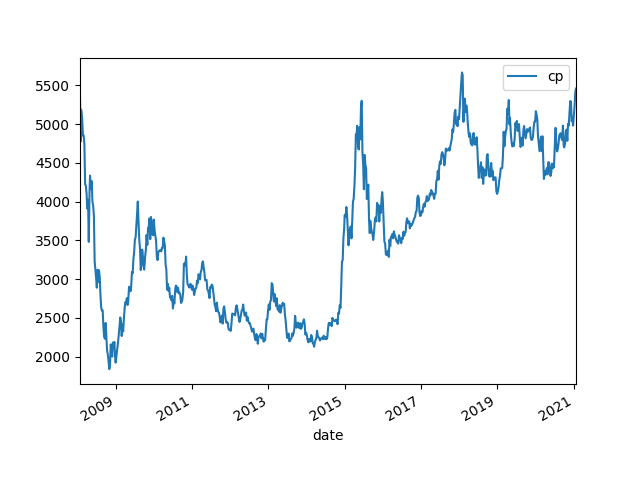

The file beside this chart, header and first rows:
date, cp, pb, pe, B, B Grow, E, E Grow, ROE
2008/1/25, 5344, 4.9, 32.11, 1091, , 166.4, , 0.1526
2008/2/1, 4778, 4.4, 28.85, 1086, , 165.6, , 0.1525
2008/2/5, 5186, 4.76, 31.21, 1090, , 166.2, , 0.1525
2008/2/15, 5065, 4.66, 30.52, 1087, , 166, , 0.1527
2008/2/22, 4852, 4.45, 29.19, 1090, , 166.2, , 0.1524
2008/2/29, 4855, 4.46, 29.2, 1089, , 166.3, , 0.1527
2008/3/7, 4739, 4.35, 28.45, 1090, , 166.6, , 0.1529
2008/3/14, 4227, 3.89, 25.44, 1087, , 166.2, , 0.1529
2008/3/21, 4206, 3.79, 24.27, 1110, , 173.3, , 0.1562
2008/3/28, 4102, 3.67, 23.44, 1118, , 175, , 0.1566
2008/4/3, 3912, 3.64, 23.24, 1075, , 168.3, , 0.1566
2008/4/11, 4024, 3.63, 23.82, 1109, , 168.9, , 0.1524
2008/4/18, 3480, 3.18, 20.96, 1094, , 166, , 0.1517
2008/4/25, 4118, 3.66, 23.61, 1125, , 174.4, , 0.155
2008/4/30, 4335, 3.72, 23.67, 1165, , 183.2, , 0.1572
2008/5/9, 4162, 3.54, 22.52, 1176, , 184.8, , 0.1572
2008/5/16, 4265, 3.6, 22.83, 1185, , 186.8, , 0.1577
2008/5/23, 3996, 3.45, 21.87, 1158, , 182.7, , 0.1578
2008/5/30, 3949, 3.43, 21.74, 1151, , 181.7, , 0.1578
2008/6/6, 3818, 3.37, 21.33, 1133, , 179, , 0.158
2008/6/13, 3233, 2.89, 18.27, 1119, , 176.9, , 0.1582
2008/6/20, 3131, 2.96, 18.28, 1058, , 171.3, , 0.1619
2008/6/27, 3017, 2.85, 17.33, 1058, , 174.1, , 0.1645
2008/7/4, 2889, 2.78, 16.8, 1039, , 172, , 0.1655
2008/7/11, 3121, 2.97, 17.9, 1051, , 174.3, , 0.1659
2008/7/18, 2964, 2.88, 17.38, 1029, , 170.5, , 0.1657
2008/7/25, 3113, 2.99, 18.06, 1041, , 172.4, , 0.1656
2008/8/1, 3021, 2.95, 17.77, 1024, , 170, , 0.166
2008/8/8, 2783, 2.78, 16.78, 1001, , 165.8, , 0.1657
2008/8/15, 2629, 2.61, 15.72, 1007, , 167.2, , 0.166
2008/8/22, 2593, 2.54, 15.09, 1021, , 171.9, , 0.1683
2008/8/29, 2596, 2.51, 14.66, 1034, , 177.1, , 0.1712
2008/9/5, 2386, 2.32, 13.54, 1028, , 176.2, , 0.1713
2008/9/12, 2261, 2.21, 12.92, 1023, , 175, , 0.1711
2008/9/19, 2231, 2.14, 12.49, 1043, , 178.6, , 0.1713
2008/9/26, 2435, 2.38, 13.86, 1023, , 175.7, , 0.1717
2008/10/10, 2080, 2.09, 12.17, 995.1, , 170.9, , 0.1717
2008/10/17, 2028, 2.04, 11.89, 993.9, , 170.5, , 0.1716
2008/10/24, 1947, 1.94, 11.38, 1004, , 171.1, , 0.1705
2008/10/31, 1838, 1.77, 10.76, 1039, , 170.9, , 0.1645
2008/11/7, 1886, 1.81, 11.04, 1042, , 170.9, , 0.1639
2008/11/14, 2159, 2.03, 12.36, 1063, , 174.6, , 0.1642
2008/11/21, 2105, 2.02, 12.17, 1042, , 173, , 0.166
2008/11/28, 2001, 1.91, 11.53, 1047, , 173.5, , 0.1657
2008/12/5, 2183, 2.04, 12.3, 1070, , 177.4, , 0.1659
2008/12/12, 2122, 1.95, 11.76, 1088, , 180.4, , 0.1658
2008/12/19, 2189, 1.97, 11.92, 1111, , 183.6, , 0.1653
2008/12/26, 1990, 1.83, 11.06, 1087, , 179.9, , 0.1655
2008/12/31, 1923, 1.78, 10.78, 1080, , 178.4, , 0.1651
2009/1/9, 2029, 1.75, 9.63, 1159, , 210.7, , 0.1817
2009/1/16, 2116, 1.79, 9.85, 1182, , 214.8, , 0.1817
2009/1/23, 2185, 1.84, 10.13, 1188, 8.89%, 215.7, 29.61%, 0.1816
2009/2/6, 2388, 2.0, 10.97, 1194, 9.96%, 217.7, 31.45%, 0.1823
2009/2/13, 2505, 2.07, 11.4, 1210, 11.07%, 219.7, 32.24%, 0.1816
2009/2/20, 2455, 2.02, 11.14, 1215, 11.81%, 220.4, 32.79%, 0.1813
2009/2/27, 2266, 1.9, 10.47, 1193, 9.37%, 216.4, 30.19%, 0.1815
2009/3/6, 2413, 2.01, 11.1, 1200, 10.28%, 217.4, 30.74%, 0.1811
2009/3/13, 2325, 1.94, 10.8, 1199, 10.01%, 215.3, 29.24%, 0.1796
2009/3/20, 2495, 2.04, 11.44, 1223, 12.54%, 218.1, 31.24%, 0.1783
2009/3/27, 2623, 2.09, 12.2, 1255, 13.06%, 215, 24.03%, 0.1713
... 605 more rows
